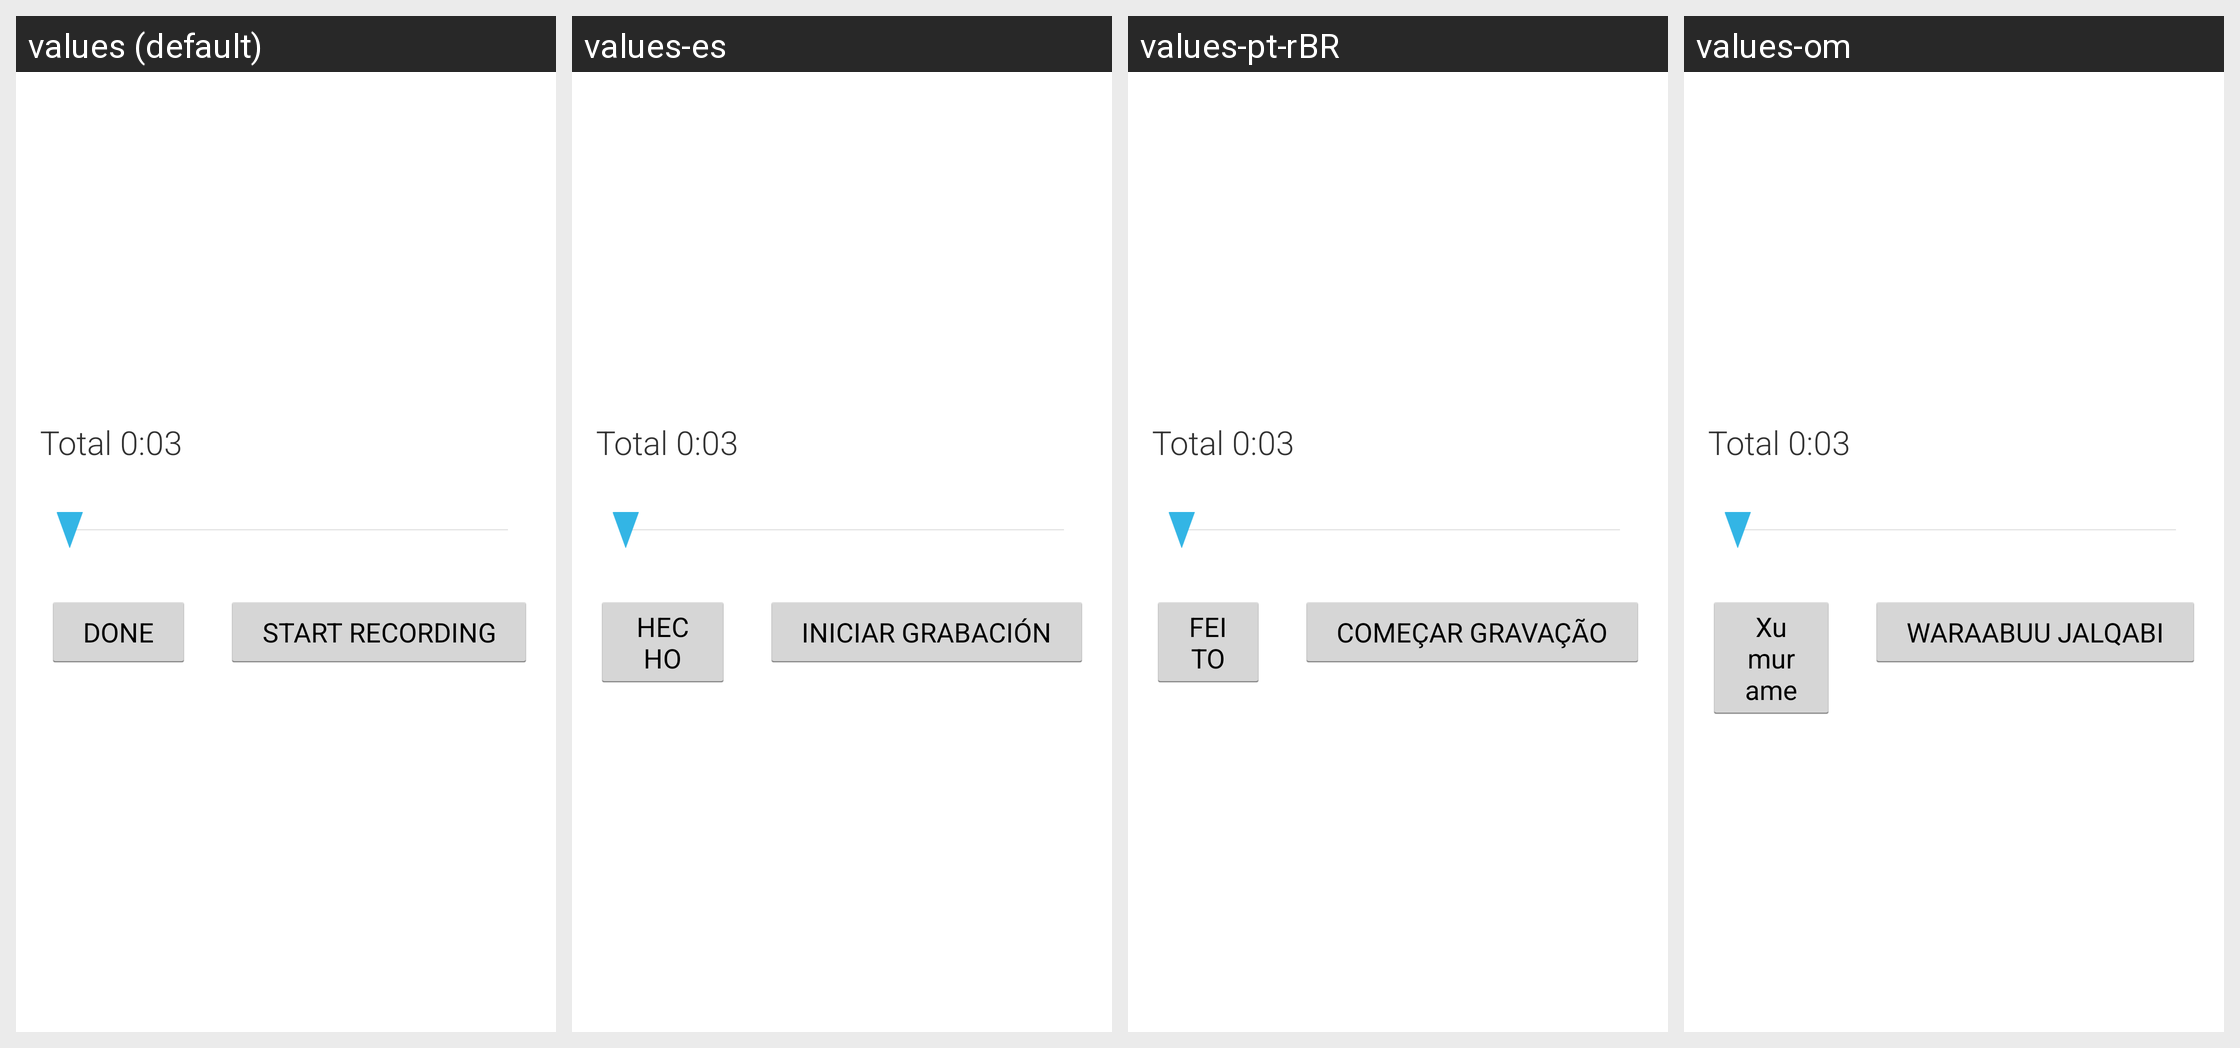

Locale-by-locale string values for the Android screen shown in this grid:
Android screen res/layout/dialog_clip_narration.xml rendered under 4 locales, left to right: values (default), values-es, values-pt-rBR, values-om. Device: Nexus 5 (rendered at 1080×1920; each locale shown at half size, 540×960, under a caption strip naming it); theme AppTheme.
Other locales in the repository, not shown: values-am-rET, values-ar, values-bs, values-de, values-fa, values-fi-rFI, values-fr, values-hu, values-in, values-it, values-ja, values-ja-rJP, values-ko, values-mk, values-my, values-nl, values-pl-rPL, values-pt-rPT, values-ro, values-ru, values-rw, values-sq, values-sr, values-sv, values-th, values-tr-rTR, values-uk, values-ur-rPK, values-vi, values-zh-rCN, values-zh-rTW.
Strings drawn on this screen, with the default value and each locale's value (text and hints the layout hard-codes, and strings that could not be matched under every locale, appear in the picture but are not listed):

dialog_record
  values: START RECORDING
  values-es: INICIAR GRABACIÓN
  values-pt-rBR: COMEÇAR GRAVAÇÃO
  values-om: WARAABUU JALQABI

dialog_done
  values: DONE
  values-es: HECHO
  values-pt-rBR: FEITO
  values-om: Xumurame
